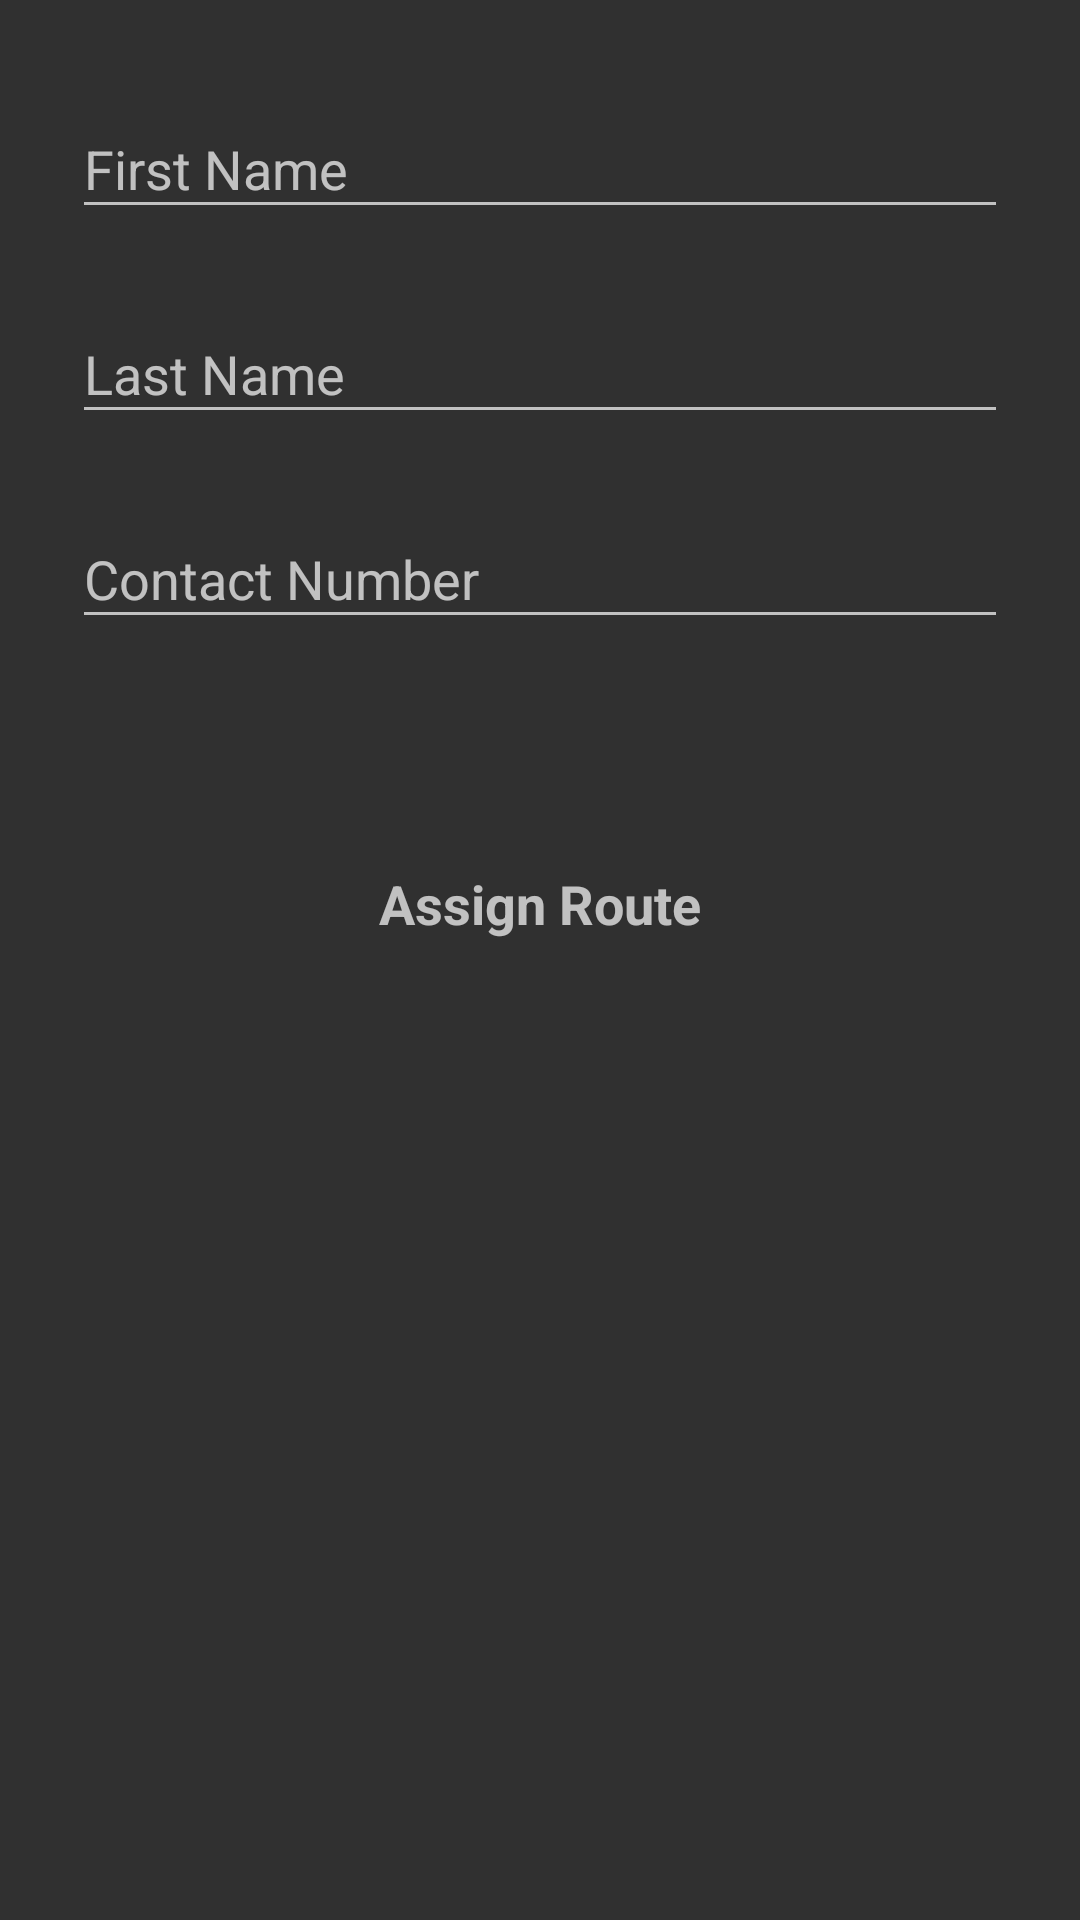

The Android layout XML behind this screen, and the referenced resources:
<!-- AndroidManifest.xml: application theme Theme.AppCompat -->
<!-- res/layout/layout_register_driver.xml -->
<?xml version="1.0" encoding="utf-8"?>
<ScrollView xmlns:android="http://schemas.android.com/apk/res/android"
    android:layout_width="match_parent"
    android:layout_height="match_parent">

    <LinearLayout
        android:id="@+id/layout_create_driver_form"
        android:layout_width="match_parent"
        android:layout_height="wrap_content"
        android:orientation="vertical"
        android:padding="24dp">

        <android.support.design.widget.TextInputLayout
            android:layout_width="match_parent"
            android:layout_height="wrap_content"
            android:layout_marginBottom="8dp">

            <EditText
                android:id="@+id/et_driver_first_name"
                android:layout_width="match_parent"
                android:layout_height="wrap_content"
                android:hint="First Name"
                android:inputType="textEmailAddress"
                android:maxLength="10" />
        </android.support.design.widget.TextInputLayout>

        <android.support.design.widget.TextInputLayout
            android:layout_width="match_parent"
            android:layout_height="wrap_content"
            android:layout_marginBottom="8dp"
            android:layout_marginTop="8dp">

            <EditText
                android:id="@+id/et_driver_last_name"
                android:layout_width="match_parent"
                android:layout_height="wrap_content"
                android:hint="Last Name"
                android:inputType="textPersonName"
                android:maxLength="10" />
        </android.support.design.widget.TextInputLayout>

        <android.support.design.widget.TextInputLayout
            android:layout_width="match_parent"
            android:layout_height="wrap_content"
            android:layout_marginBottom="8dp"
            android:layout_marginTop="8dp">

            <EditText
                android:id="@+id/et_driver_contact"
                android:layout_width="match_parent"
                android:layout_height="wrap_content"
                android:hint="Contact Number"
                android:inputType="phone"
                android:maxLength="18" />
        </android.support.design.widget.TextInputLayout>

        <LinearLayout
            android:layout_width="match_parent"
            android:layout_height="wrap_content"
            android:layout_marginTop="56dp"
            android:padding="12dp"
            android:orientation="vertical"
            android:background="@drawable/rounded_corners">

            <TextView
                android:layout_width="wrap_content"
                android:layout_height="wrap_content"
                android:layout_gravity="center_horizontal"
                android:text="Assign Route"
                android:textSize="18dp"
                android:textStyle="bold"
                android:layout_marginBottom="10dp"/>

            <RelativeLayout
                android:layout_width="match_parent"
                android:layout_height="wrap_content"
                android:layout_weight=".28"
                android:background="@drawable/background_spinner"
                android:orientation="horizontal">

                <Spinner
                    android:id="@+id/spinner_register_driver_select_route"
                    android:layout_width="match_parent"
                    android:layout_height="wrap_content"
                    android:layout_centerVertical="true"
                    android:layout_gravity="center"
                    android:layout_marginLeft="10dp"
                    android:background="@android:color/transparent"
                    android:gravity="center"
                    android:spinnerMode="dropdown" />

                <ImageView
                    android:layout_width="wrap_content"
                    android:layout_height="wrap_content"
                    android:layout_alignParentRight="true"
                    android:layout_centerVertical="true"
                    android:layout_gravity="center"
                    android:src="@mipmap/ic_spinner_drop" />

            </RelativeLayout>
        </LinearLayout>

        <LinearLayout
            android:layout_width="match_parent"
            android:layout_height="wrap_content"
            android:orientation="vertical"
            android:layout_marginTop="24dp"
            android:padding="24dp"
            android:visibility="invisible"
            android:id="@+id/cb_layout"
            android:background="@drawable/rounded_corners">

            <CheckBox
                android:id="@+id/cb_register_driver_timings_one"
                android:layout_width="wrap_content"
                android:layout_height="wrap_content"
                />


            <CheckBox
                android:id="@+id/cb_register_driver_timings_two"
                android:visibility="invisible"
                android:layout_width="wrap_content"
                android:layout_height="wrap_content"
                />

            <CheckBox
                android:id="@+id/cb_register_driver_timings_three"
                android:visibility="invisible"
                android:layout_width="wrap_content"
                android:layout_height="wrap_content"
                />
        </LinearLayout>
    </LinearLayout>
</ScrollView>
<!-- resources referenced by this layout -->
<resources>
  <!-- drawable background_spinner (drawable) -->
  <shape xmlns:android="http://schemas.android.com/apk/res/android">
      <solid android:color="@android:color/transparent" />
      <corners android:radius="5dp" />
      <stroke
          android:width="1dp"
          android:color="@android:color/darker_gray" />
      </shape>
</resources>
